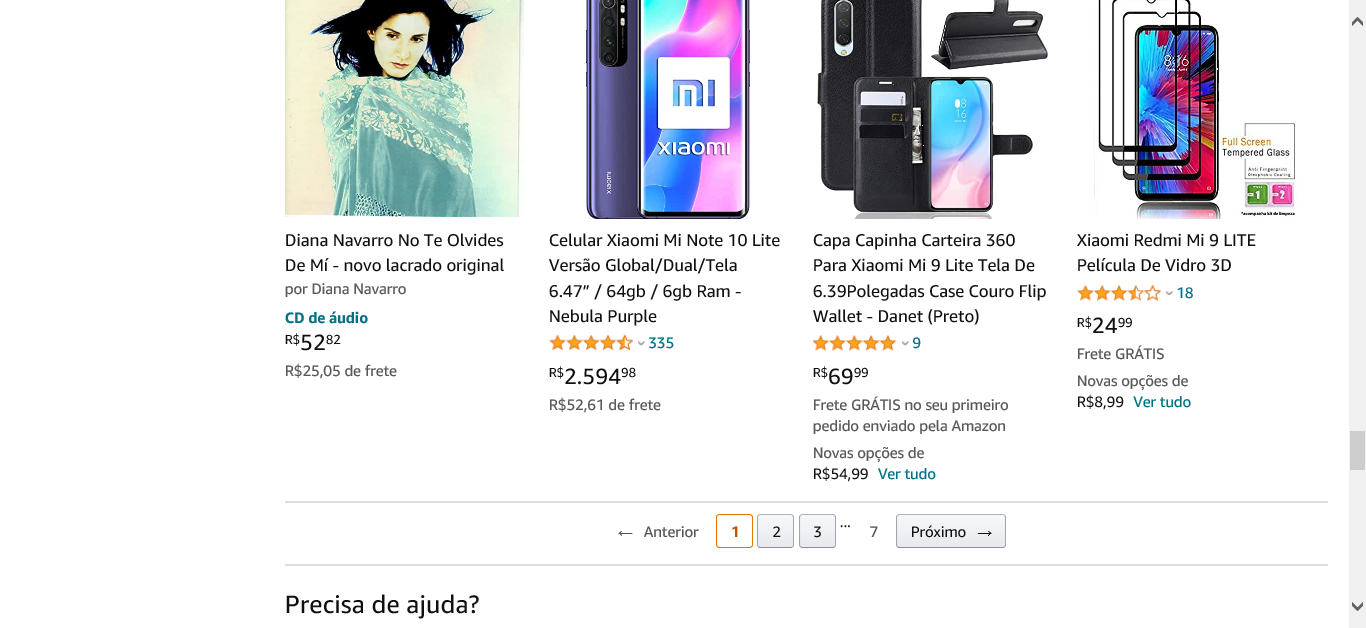
Task: Automação de pesquisa de produtos no site da Amazon.
Workflow: Search

Step 1: Attach Browser 'Amazoncom Page' in window 'Amazon.com.br : Mi 9'

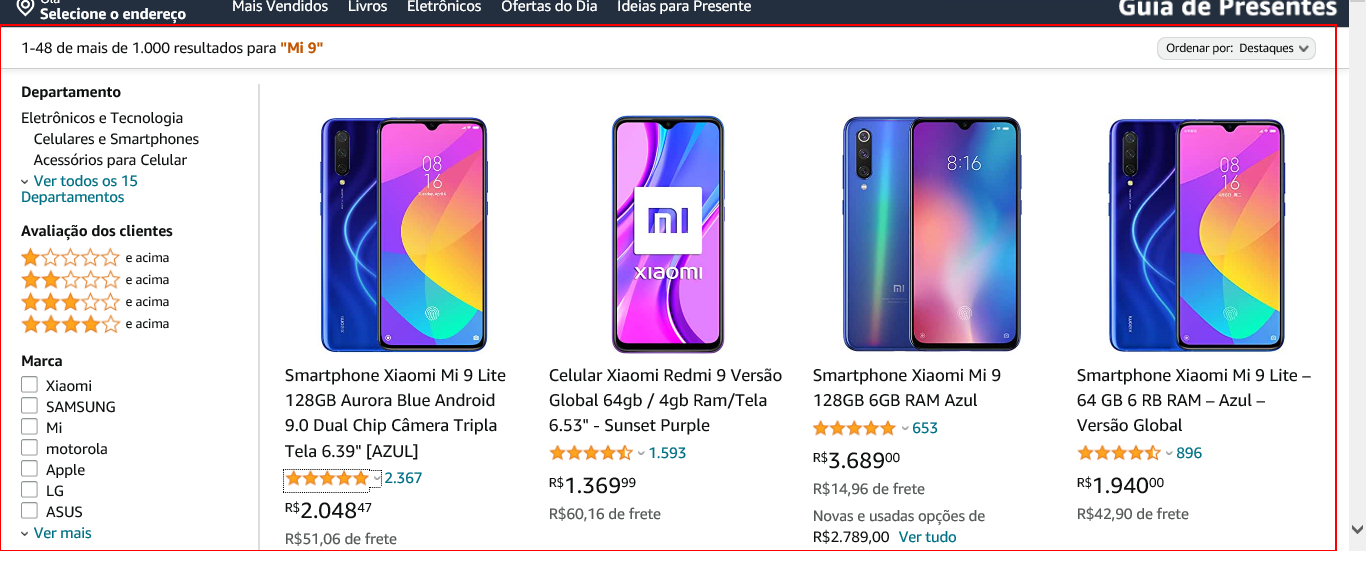
Step 2: get-text from the element 'search'